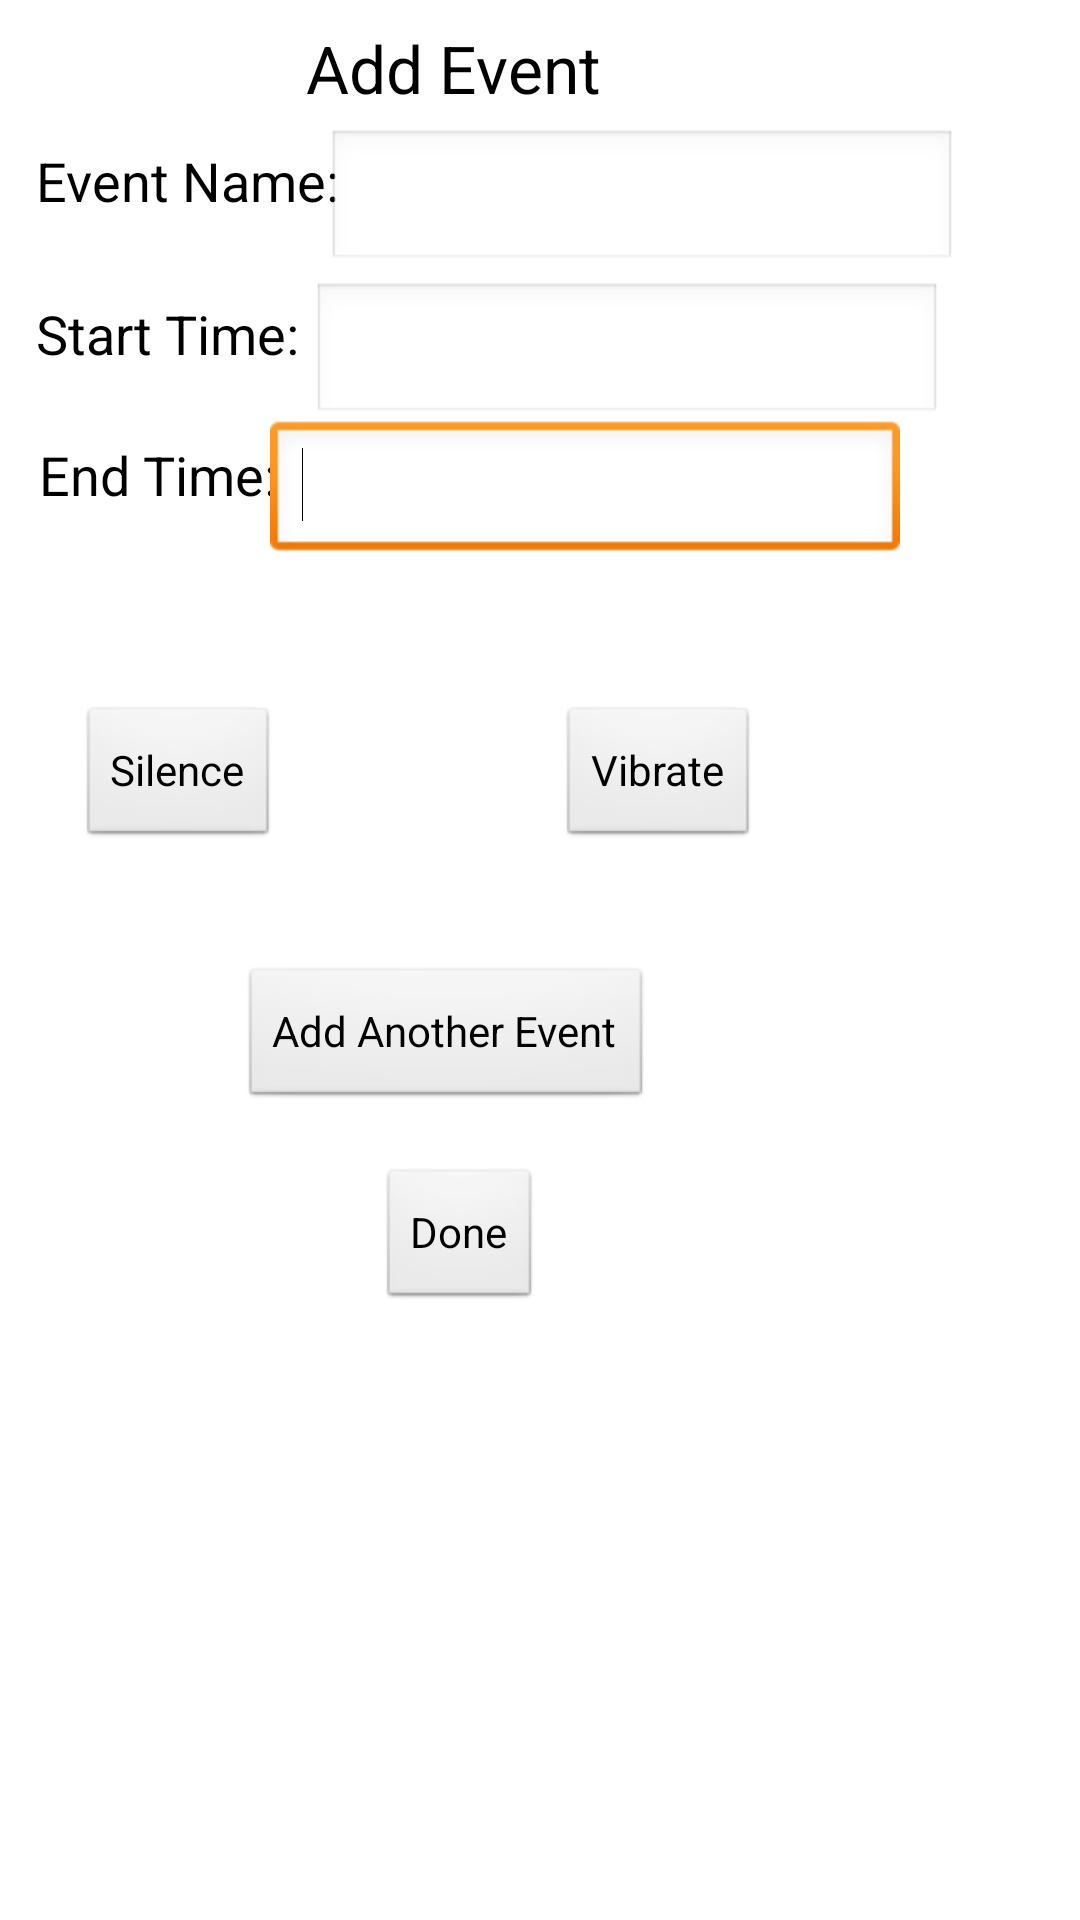

This screen was rendered from an Android layout file. Write that file and the resources it references.
<!-- AndroidManifest.xml: application theme AppTheme -->
<!-- res/layout/add_event.xml -->
<?xml version="1.0" encoding="utf-8"?>
<AbsoluteLayout xmlns:android="http://schemas.android.com/apk/res/android"
    android:layout_width="match_parent"
    android:layout_height="match_parent" >

    <TextView
        android:id="@+id/textView3"
        android:layout_width="wrap_content"
        android:layout_height="wrap_content"
        android:layout_x="102dp"
        android:layout_y="8dp"
        android:text="Add Event"
        android:textAppearance="?android:attr/textAppearanceLarge" />

    <Button
        android:id="@+id/button1"
        android:layout_width="wrap_content"
        android:layout_height="wrap_content"
        android:layout_x="26dp"
        android:layout_y="235dp"
        android:text="Silence" />

    <Button
        android:id="@+id/button3"
        android:layout_width="wrap_content"
        android:layout_height="wrap_content"
        android:layout_x="80dp"
        android:layout_y="322dp"
        android:text="Add Another Event" />

    <Button
        android:id="@+id/button4"
        android:layout_width="wrap_content"
        android:layout_height="wrap_content"
        android:layout_x="126dp"
        android:layout_y="389dp"
        android:text="Done" />

    <Button
        android:id="@+id/button2"
        android:layout_width="wrap_content"
        android:layout_height="wrap_content"
        android:layout_x="186dp"
        android:layout_y="235dp"
        android:text="Vibrate" />

    <TextView
        android:id="@+id/textView1"
        android:layout_width="wrap_content"
        android:layout_height="wrap_content"
        android:layout_x="12dp"
        android:layout_y="48dp"
        android:text="Event Name:"
        android:textAppearance="?android:attr/textAppearanceMedium" />

    <TextView
        android:id="@+id/textView2"
        android:layout_width="wrap_content"
        android:layout_height="wrap_content"
        android:layout_x="12dp"
        android:layout_y="99dp"
        android:text="Start Time:"
        android:textAppearance="?android:attr/textAppearanceMedium" />

    <TextView
        android:id="@+id/textView4"
        android:layout_width="wrap_content"
        android:layout_height="wrap_content"
        android:layout_x="13dp"
        android:layout_y="146dp"
        android:text="End Time:"
        android:textAppearance="?android:attr/textAppearanceMedium" />

    <EditText
        android:id="@+id/editText1"
        android:layout_width="wrap_content"
        android:layout_height="wrap_content"
        android:layout_x="104dp"
        android:layout_y="94dp"
        android:ems="10"
        android:inputType="time" />

    <EditText
        android:id="@+id/editText2"
        android:layout_width="wrap_content"
        android:layout_height="wrap_content"
        android:layout_x="90dp"
        android:layout_y="140dp"
        android:ems="10"
        android:inputType="time" >

        <requestFocus />
    </EditText>

    <EditText
        android:id="@+id/editText3"
        android:layout_width="wrap_content"
        android:layout_height="wrap_content"
        android:layout_x="109dp"
        android:layout_y="43dp"
        android:ems="10" />

</AbsoluteLayout>
<!-- resources referenced by this layout -->
<resources>
  <style name="AppTheme" parent="AppBaseTheme">
          
          <item name="android:fontFamily" />
      </style>
  <style name="AppBaseTheme" parent="android:Theme.Light">
          
      </style>
</resources>
